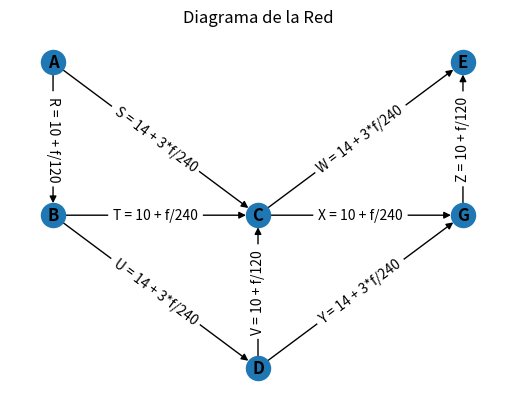
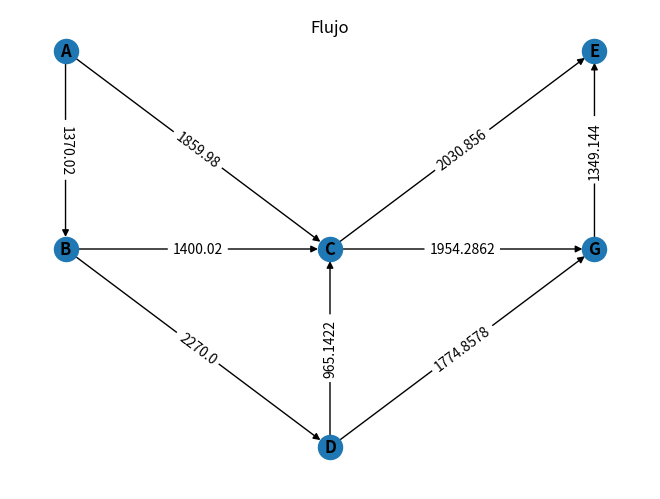
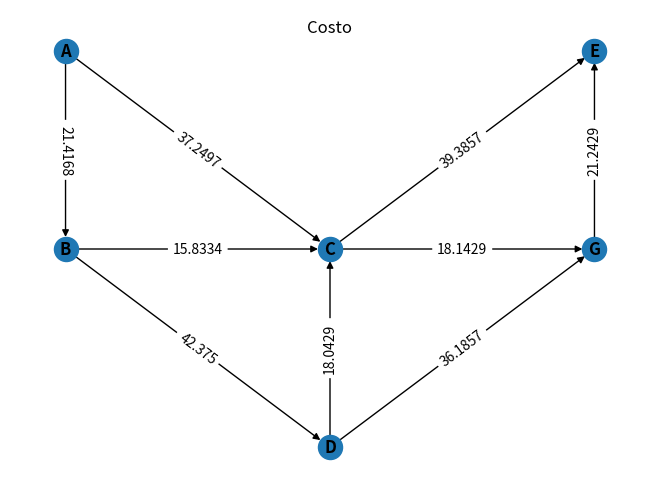

Recreate these plots in Python, in order.
# -*- coding: utf-8 -*-
"""
Created on Tue Nov 16 17:42:31 2021

@author: diego
"""
import networkx as nx
import matplotlib.pyplot as plt
from networkx.algorithms import dijkstra_path
import numpy as np

f1 = lambda f: 10 + f/120
f2 = lambda f: 14 + 3*f/240
f3 = lambda f: 10 + f/240

G = nx.DiGraph()

#Usamos triangulo de trio pitagorico 3,4,5 para tener enteros en la diagonal
#Coordenadas en x = 4, ancho total = 8
#Coordenadas en y = 3, alto total = 6

G.add_node("A", pos=(0,6))
G.add_node("B", pos=(0,3))
G.add_node("C", pos=(4,3))
G.add_node("D", pos=(4,0))
G.add_node("E", pos=(8,6))
G.add_node("G", pos=(8,3))


G.add_edge("A","B", fcosto=f1, flujo =0,costo =10 , label = "R = 10 + f/120")
G.add_edge("A","C", fcosto=f2, flujo =0,costo =14, label = "S = 14 + 3*f/240")
G.add_edge("B","C", fcosto=f3, flujo =0,costo =10, label = "T = 10 + f/240")
G.add_edge("B","D", fcosto=f2, flujo =0,costo =14, label = "U = 14 + 3*f/240")
G.add_edge("C","E", fcosto=f2, flujo =0,costo =10, label = "W = 14 + 3*f/240")
G.add_edge("C","G", fcosto=f3, flujo =0,costo =14, label = "X = 10 + f/240")
G.add_edge("D","C", fcosto=f1, flujo =0,costo =10, label = "V = 10 + f/120")
G.add_edge("D","G", fcosto=f2, flujo =0,costo =14, label = "Y = 14 + 3*f/240")
G.add_edge("G","E", fcosto=f1, flujo =0,costo =10, label = "Z = 10 + f/120")


# def costo(ni,nf,attr):
#     funcosto_arco = attr["fcosto"]
#     flujo_arco = attr["flujo"]
#     return funcosto_arco(flujo_arco)

# path = dijkstra_path(G, "A","C", weight=costo) 

# print(path)


plt.figure(1)
ax1 = plt.subplot(111)
plt.title("Diagrama de la Red")
pos=nx.get_node_attributes(G, "pos")
nx.draw(G,pos = pos ,with_labels=True,font_weight="bold")
labels = nx.get_edge_attributes(G,'label')
nx.draw_networkx_edge_labels(G,pos,edge_labels=labels)
plt.savefig("Diagrama.png")
plt.show()

#################################################
#################################################
#CREAMOS LA MATRIZ OD

OD = {("A","C") : 1100., ("A","D") : 1110., ("A","E") : 1020., ("B","C") : 1140., ("B","D") : 1160.,
	("C","E") : 1170., ("C","G") : 1180., ("D","C") : 350., ("D","E") : 1190., ("D","G") : 1200.}

OD_target = OD.copy()

inc = [0.05]*18 + [0.01]*9 + [0.001]*9 + [0.0001]*9 + [0.00001]*9 + [0.000001]*10 #[0.01]*9 + [0.001]*9 + [0.0001]*9 + [0.00001]*9 + [0.000001]*10

#Usando el incremento iterando en inc
for INC in inc:
    for key in OD:
    
    	origen = key[0]
    	destino = key[1]
    	demanda_actual = OD[key]
    	demanda_objetivo = OD_target[key]
        
    	if demanda_actual > 0.:
    		path = nx.dijkstra_path(G, origen, destino, weight="costo")
   
    		Nparadas = len(path)
    		for i_parada in range(Nparadas-1):
    			o = path[i_parada]
    			d = path[i_parada + 1]
    			flujo_antes = G.edges[o, d]["flujo"]
    			G.edges[o, d]["flujo"] += INC*demanda_objetivo
    			G.edges[o, d]["costo"] = G.edges[o, d]["fcosto"](G.edges[o, d]["flujo"])
    
    		OD[key] -= INC*demanda_objetivo

for key, value in G.edges.items():
        flu = round(G.edges[key]['flujo'],4)
        cos = round(G.edges[key]['costo'],4)
        G.edges[key]['flujo'] = flu
        G.edges[key]['costo'] = cos
        
plt.figure(2)
pos = nx.get_node_attributes(G, "pos")
plt.suptitle("Flujo")
nx.draw(G, pos = pos, with_labels=True, font_weight="bold")
labels = nx.get_edge_attributes(G, "flujo")
nx.draw_networkx_edge_labels(G, pos, edge_labels=labels)
plt.savefig("Flujo.png")

plt.figure(3)
pos = nx.get_node_attributes(G, "pos")
plt.suptitle("Costo")
nx.draw(G, pos = pos, with_labels=True, font_weight="bold")
labels = nx.get_edge_attributes(G, "costo")
nx.draw_networkx_edge_labels(G, pos, edge_labels=labels)
plt.savefig("Costo.png")

plt.show()

#####################################
#####################################
# DEBEMOS VERIFICAR EL RESULTADO OBTENIDO
FLUJOS = []
for key, value in G.edges.items():
        flu = G.edges[key]['flujo']
        FLUJOS.append(flu)
# print(FLUJOS)
COSTOS = []
for key, value in G.edges.items():
        cos = G.edges[key]['costo']
        COSTOS.append(cos)
# print(COSTOS)

CostosPauta = [37.25,37.25,81.83,63.79,76.74,76.74,76.74,76.74,121.22,121.22,121.22,15.83,60.42,42.38,39.39,39.39,18.14,18.04,57.42,57.42,57.42,36.19,36.19]
#R,S,T,U,W,X,V,Y,Z
#0,1,2,3,4,5,6,7,8
#S,RT,RUV,RU,SW,SXZ,RTW,RTXZ,RUYZ,RUVXZ,RUVW,T,UV,U,W,XZ,X,V,YZ,VXZ,VW,Y,VX
#1,02,036,03,14,158,024,0258,0378,03658,0364,2,36,3,4,58,5,6,78,658,64,7,65
listacostos = []
listacostos.append(COSTOS[1])
listacostos.append(COSTOS[0]+COSTOS[2])
listacostos.append(COSTOS[0]+COSTOS[3]+COSTOS[6])
listacostos.append(COSTOS[0]+COSTOS[3])
listacostos.append(COSTOS[1]+COSTOS[4])
listacostos.append(COSTOS[1]+COSTOS[5]+COSTOS[8])
listacostos.append(COSTOS[0]+COSTOS[2]+COSTOS[4])
listacostos.append(COSTOS[0]+COSTOS[2]+COSTOS[5]+COSTOS[8])
listacostos.append(COSTOS[0]+COSTOS[3]+COSTOS[7]+COSTOS[8])
listacostos.append(COSTOS[0]+COSTOS[3]+COSTOS[6]+COSTOS[5]+COSTOS[8])
listacostos.append(COSTOS[0]+COSTOS[3]+COSTOS[6]+COSTOS[4])
listacostos.append(COSTOS[2])
listacostos.append(COSTOS[3]+COSTOS[6])
listacostos.append(COSTOS[3])
listacostos.append(COSTOS[4])
listacostos.append(COSTOS[5]+COSTOS[8])
listacostos.append(COSTOS[5])
listacostos.append(COSTOS[6])
listacostos.append(COSTOS[7]+COSTOS[8])
listacostos.append(COSTOS[6]+COSTOS[5]+COSTOS[8])
listacostos.append(COSTOS[6]+COSTOS[4])
listacostos.append(COSTOS[7])
listacostos.append(COSTOS[6]+COSTOS[5])
print(listacostos)
print(CostosPauta)
Error =[]
for i in range(len(listacostos)):
    Error.append(abs((listacostos[i]-CostosPauta[i])/listacostos[i])*100)
print(Error)

tabla = []
rutas = ["S","RT","RUV","RU","SW","SXZ","RTW","RTXZ","RUYZ","RUVXZ","RUVW","T","UV","U","W","XZ","X","V","YZ","VXZ","VW","Y","VX"]
for i in range(len(listacostos)):
    tabla.append(rutas[i])
    tabla.append(Error[i])

print(tabla)
